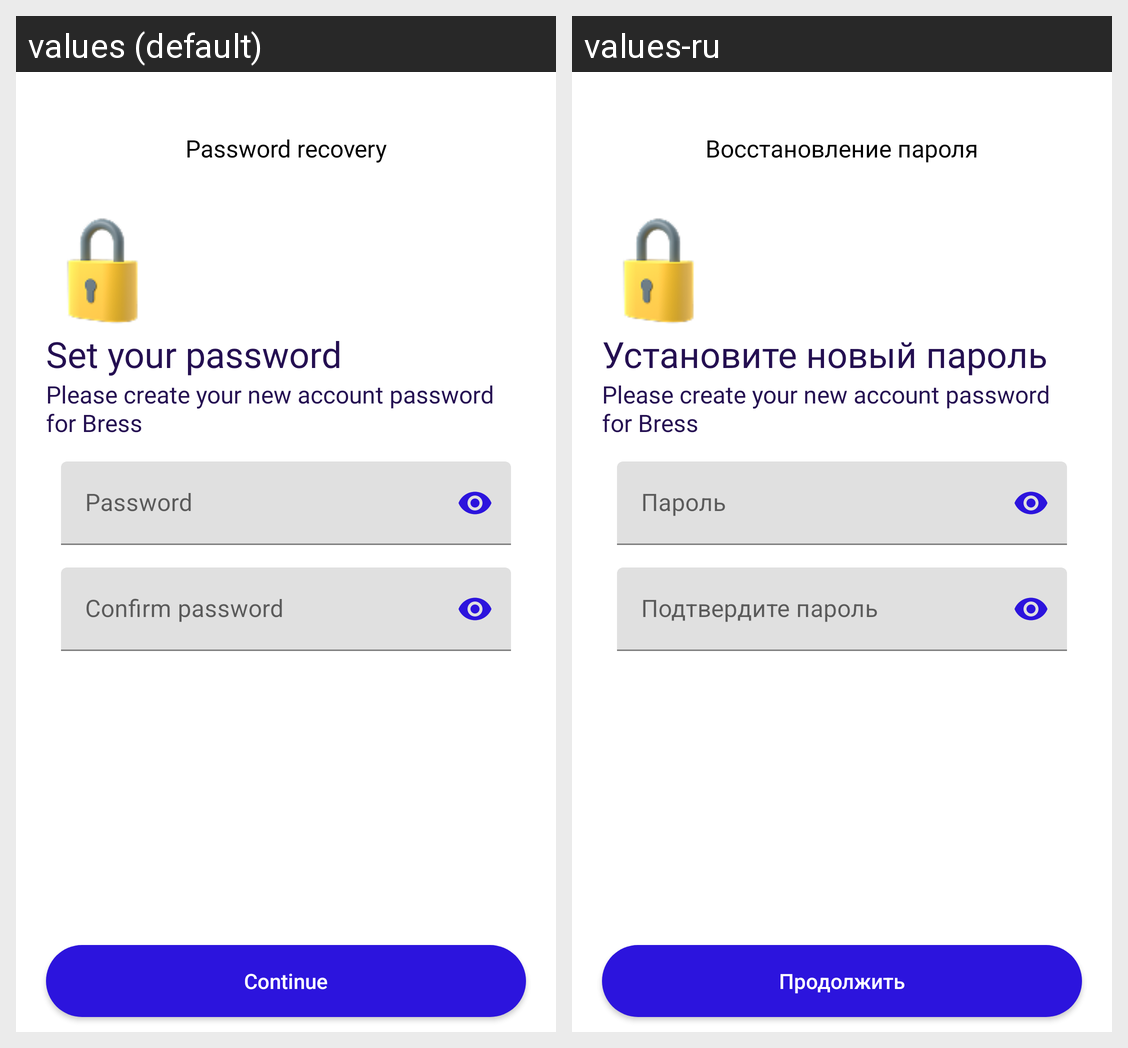

Here is an Android app screen in its default locale and in the app's own translations. Write out the translated-string differences for the strings that appear on this screen.
Android screen res/layout/fragment_password_recovery_fourth.xml rendered under 2 locales, left to right: values (default), values-ru. Device: Nexus 5 (rendered at 1080×1920; each locale shown at half size, 540×960, under a caption strip naming it); theme Theme.BreesApp.
Strings drawn on this screen, with the default value and each locale's value (text and hints the layout hard-codes, and strings that could not be matched under every locale, appear in the picture but are not listed):

password_recovery
  values: Password recovery
  values-ru: Восстановление пароля

set_your_password
  values: Set your password
  values-ru: Установите новый пароль

password
  values: Password
  values-ru: Пароль

confirm_password
  values: Confirm password
  values-ru: Подтвердите пароль

Continue
  values: Continue
  values-ru: Продолжить
